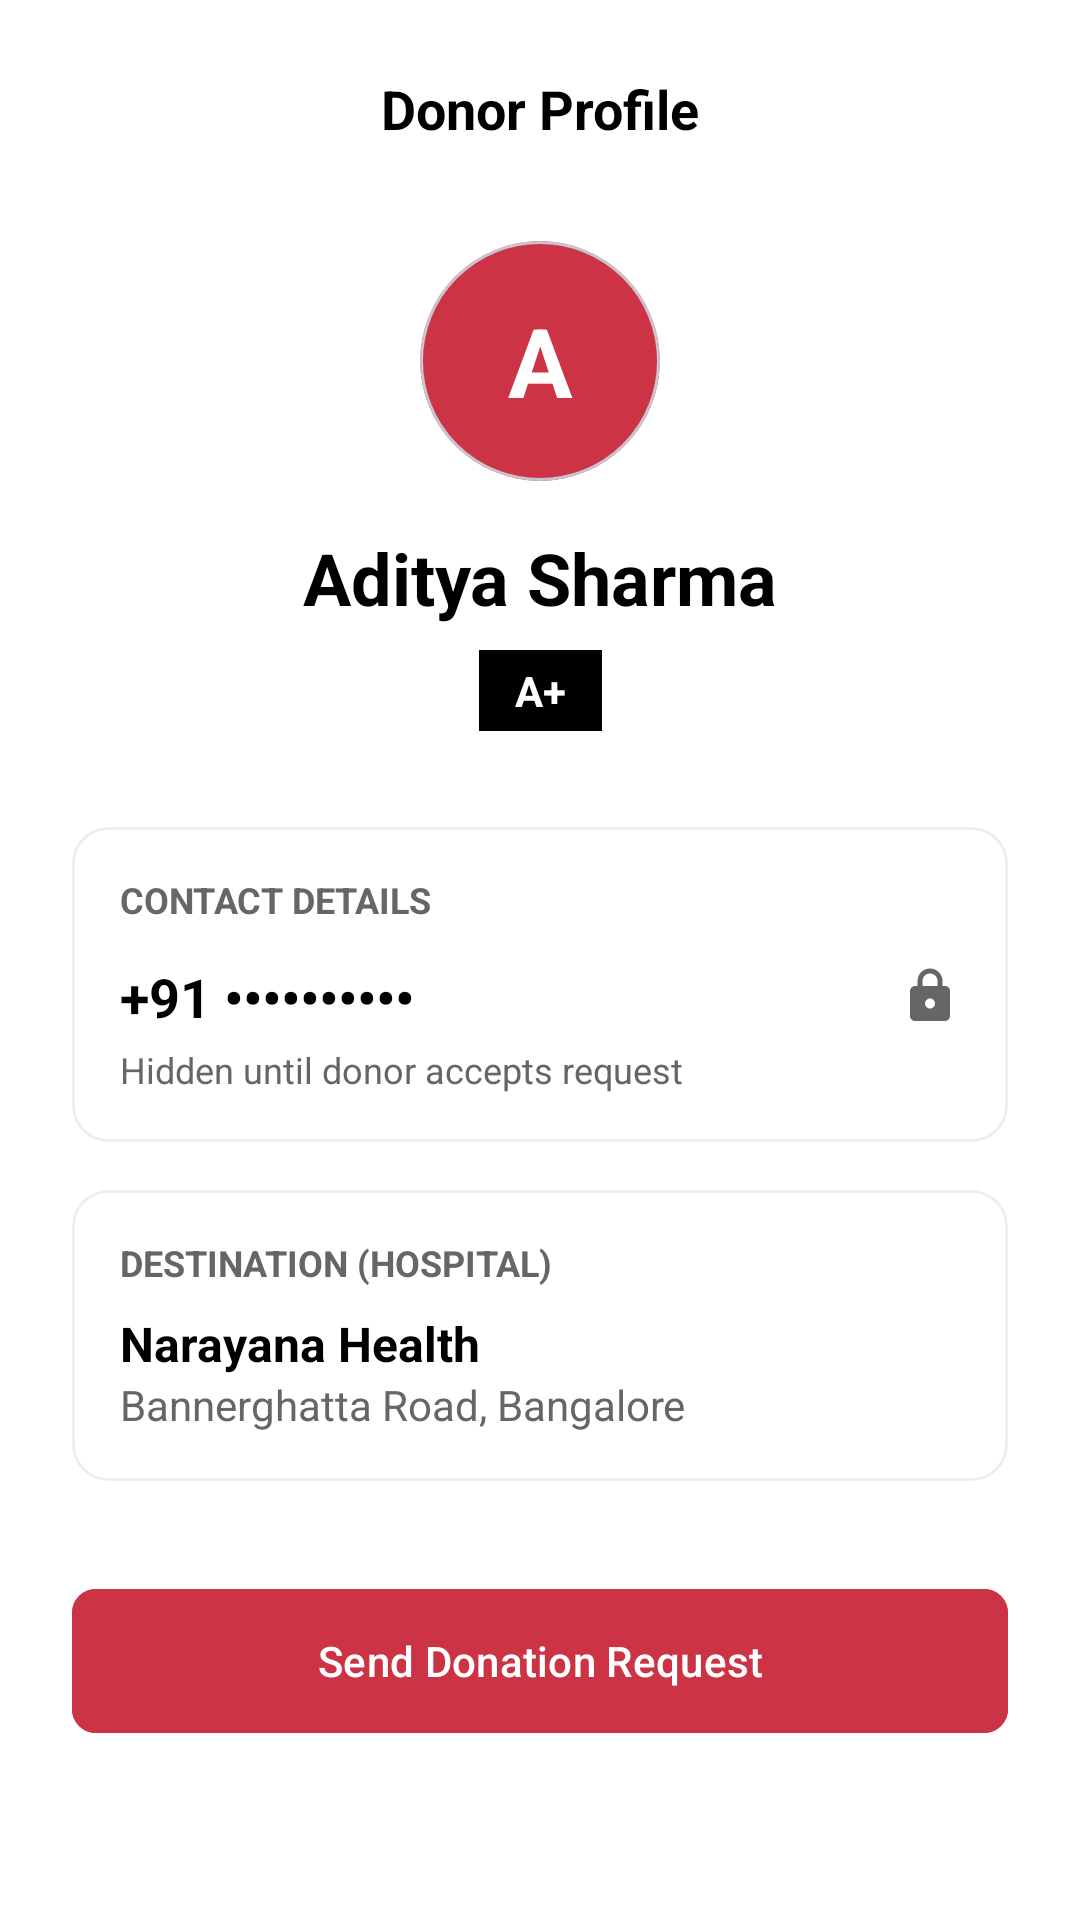

The Android layout XML behind this screen, and the referenced resources:
<!-- AndroidManifest.xml: application theme Theme.Rakta_Seva -->
<!-- res/layout/activity_donor_profile.xml -->
<?xml version="1.0" encoding="utf-8"?>
<ScrollView xmlns:android="http://schemas.android.com/apk/res/android"
    xmlns:app="http://schemas.android.com/apk/res-auto"
    android:layout_width="match_parent"
    android:layout_height="match_parent"
    android:background="@color/white"
    android:fillViewport="true">

    <androidx.constraintlayout.widget.ConstraintLayout
        android:layout_width="match_parent"
        android:layout_height="wrap_content"
        android:padding="24dp">

        <ImageView
            android:id="@+id/btnBack"
            android:layout_width="24dp"
            android:layout_height="24dp"
            android:src="@drawable/ic_arrow_back"
            android:contentDescription="Back"
            app:layout_constraintStart_toStartOf="parent"
            app:layout_constraintTop_toTopOf="parent" />

        <TextView
            android:id="@+id/tvTitle"
            android:layout_width="wrap_content"
            android:layout_height="wrap_content"
            android:text="Donor Profile"
            android:textColor="@color/black"
            android:textSize="18sp"
            android:textStyle="bold"
            app:layout_constraintEnd_toEndOf="parent"
            app:layout_constraintStart_toStartOf="parent"
            app:layout_constraintTop_toTopOf="parent" />

        <com.google.android.material.card.MaterialCardView
            android:id="@+id/cvAvatar"
            android:layout_width="80dp"
            android:layout_height="80dp"
            android:layout_marginTop="32dp"
            app:cardBackgroundColor="@color/primary_red"
            app:cardCornerRadius="40dp"
            app:layout_constraintEnd_toEndOf="parent"
            app:layout_constraintStart_toStartOf="parent"
            app:layout_constraintTop_toBottomOf="@id/tvTitle">
            <TextView
                android:id="@+id/tvInitial"
                android:layout_width="match_parent"
                android:layout_height="match_parent"
                android:gravity="center"
                android:text="A"
                android:textColor="@color/white"
                android:textSize="32sp"
                android:textStyle="bold" />
        </com.google.android.material.card.MaterialCardView>

        <TextView
            android:id="@+id/tvName"
            android:layout_width="wrap_content"
            android:layout_height="wrap_content"
            android:layout_marginTop="16dp"
            android:text="Aditya Sharma"
            android:textColor="@color/black"
            android:textSize="24sp"
            android:textStyle="bold"
            app:layout_constraintEnd_toEndOf="parent"
            app:layout_constraintStart_toStartOf="parent"
            app:layout_constraintTop_toBottomOf="@id/cvAvatar" />

        <TextView
            android:id="@+id/tvBloodGroup"
            android:layout_width="wrap_content"
            android:layout_height="wrap_content"
            android:layout_marginTop="8dp"
            android:background="@color/black"
            android:paddingHorizontal="12dp"
            android:paddingVertical="4dp"
            android:text="A+"
            android:textColor="@color/white"
            android:textStyle="bold"
            app:layout_constraintEnd_toEndOf="parent"
            app:layout_constraintStart_toStartOf="parent"
            app:layout_constraintTop_toBottomOf="@id/tvName" />

        <com.google.android.material.card.MaterialCardView
            android:id="@+id/cvContact"
            android:layout_width="match_parent"
            android:layout_height="wrap_content"
            android:layout_marginTop="32dp"
            app:cardBackgroundColor="@color/white"
            app:cardCornerRadius="12dp"
            app:layout_constraintTop_toBottomOf="@id/tvBloodGroup"
            app:strokeColor="@color/divider_gray"
            app:strokeWidth="1dp">

            <LinearLayout
                android:layout_width="match_parent"
                android:layout_height="wrap_content"
                android:orientation="vertical"
                android:padding="16dp">

                <TextView
                    android:layout_width="wrap_content"
                    android:layout_height="wrap_content"
                    android:text="CONTACT DETAILS"
                    android:textColor="@color/text_gray"
                    android:textSize="12sp"
                    android:textStyle="bold" />

                <LinearLayout
                    android:layout_width="match_parent"
                    android:layout_height="wrap_content"
                    android:layout_marginTop="12dp"
                    android:gravity="center_vertical"
                    android:orientation="horizontal">

                    <TextView
                        android:id="@+id/tvPhoneNumber"
                        android:layout_width="0dp"
                        android:layout_height="wrap_content"
                        android:layout_weight="1"
                        android:text="+91 ••••••••••"
                        android:textColor="@color/black"
                        android:textSize="18sp"
                        android:textStyle="bold" />

                    <ImageView
                        android:layout_width="20dp"
                        android:layout_height="20dp"
                        android:src="@drawable/ic_lock"
                        app:tint="@color/text_gray"
                        android:contentDescription="Locked" />
                </LinearLayout>

                <TextView
                    android:id="@+id/tvPrivacyNote"
                    android:layout_width="wrap_content"
                    android:layout_height="wrap_content"
                    android:layout_marginTop="4dp"
                    android:text="Hidden until donor accepts request"
                    android:textColor="@color/text_gray"
                    android:textSize="12sp" />
            </LinearLayout>
        </com.google.android.material.card.MaterialCardView>

        <com.google.android.material.card.MaterialCardView
            android:id="@+id/cvHospital"
            android:layout_width="match_parent"
            android:layout_height="wrap_content"
            android:layout_marginTop="16dp"
            app:cardBackgroundColor="@color/white"
            app:cardCornerRadius="12dp"
            app:layout_constraintTop_toBottomOf="@id/cvContact"
            app:strokeColor="@color/divider_gray"
            app:strokeWidth="1dp">

            <LinearLayout
                android:layout_width="match_parent"
                android:layout_height="wrap_content"
                android:orientation="vertical"
                android:padding="16dp">

                <TextView
                    android:layout_width="wrap_content"
                    android:layout_height="wrap_content"
                    android:text="DESTINATION (HOSPITAL)"
                    android:textColor="@color/text_gray"
                    android:textSize="12sp"
                    android:textStyle="bold" />

                <TextView
                    android:id="@+id/tvHospitalName"
                    android:layout_width="wrap_content"
                    android:layout_height="wrap_content"
                    android:layout_marginTop="8dp"
                    android:text="Narayana Health"
                    android:textColor="@color/black"
                    android:textSize="16sp"
                    android:textStyle="bold" />

                <TextView
                    android:id="@+id/tvHospitalAddress"
                    android:layout_width="wrap_content"
                    android:layout_height="wrap_content"
                    android:text="Bannerghatta Road, Bangalore"
                    android:textColor="@color/text_gray"
                    android:textSize="14sp" />
            </LinearLayout>
        </com.google.android.material.card.MaterialCardView>

        <com.google.android.material.button.MaterialButton
            android:id="@+id/btnSendRequest"
            android:layout_width="match_parent"
            android:layout_height="56dp"
            android:layout_marginTop="32dp"
            android:backgroundTint="@color/primary_red"
            android:text="Send Donation Request"
            android:textAllCaps="false"
            app:cornerRadius="8dp"
            app:layout_constraintTop_toBottomOf="@id/cvHospital" />

    </androidx.constraintlayout.widget.ConstraintLayout>
</ScrollView>
<!-- resources referenced by this layout -->
<resources>
  <color name="black">#FF000000</color>
  <color name="divider_gray">#EEEEEE</color>
  <color name="primary_red">#CC3344</color>
  <color name="text_gray">#666666</color>
  <color name="white">#FFFFFFFF</color>
  <!-- drawable ic_lock (drawable) -->
  <vector xmlns:android="http://schemas.android.com/apk/res/android"
      android:width="24dp"
      android:height="24dp"
      android:viewportWidth="24"
      android:viewportHeight="24">
      <path
          android:fillColor="#000000"
          android:pathData="M18,8h-1V6c0,-2.76 -2.24,-5 -5,-5S7,3.24 7,6v2H6c-1.1,0 -2,0.9 -2,2v10c0,1.1 0.9,2 2,2h12c1.1,0 2,-0.9 2,-2V10C20,8.9 19.1,8 18,8zM9,6c0,-1.66 1.34,-3 3,-3s3,1.34 3,3v2H9V6zM12,17c-1.1,0 -2,-0.9 -2,-2s0.9,-2 2,-2s2,0.9 2,2S13.1,17 12,17z"/>
  </vector>
  <style name="Theme.Rakta_Seva" parent="Base.Theme.Rakta_Seva" />
  <style name="Base.Theme.Rakta_Seva" parent="Theme.Material3.DayNight.NoActionBar">
          <item name="colorPrimary">@color/primary_red</item>
          <item name="android:statusBarColor">@color/white</item>
          <item name="android:windowLightStatusBar" tools:targetApi="m">true</item>
      </style>
</resources>
